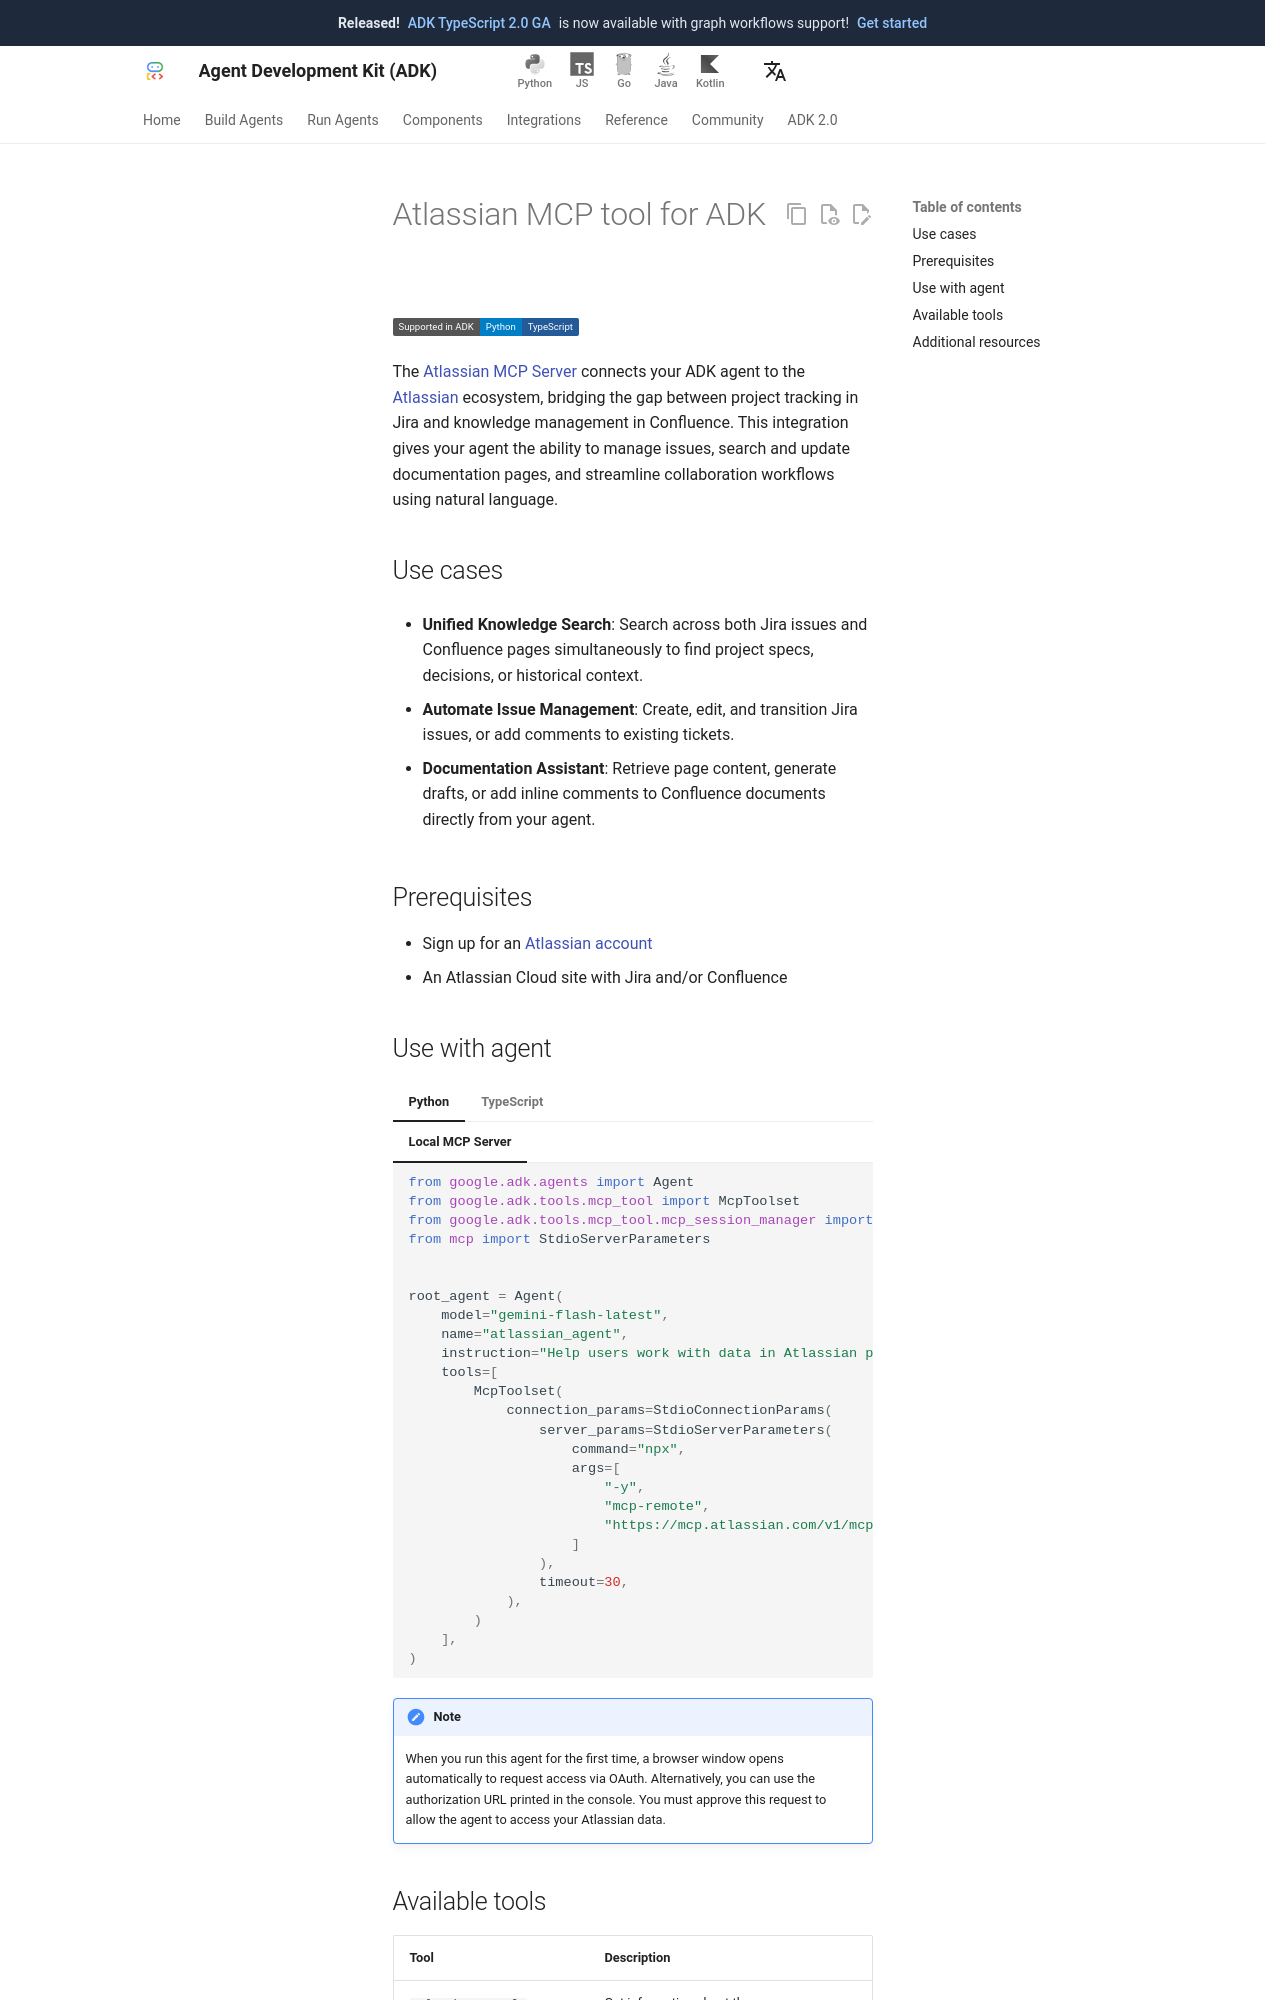

repository: adk-labs/adk-docs · page: integrations/atlassian/index.html · generator: mkdocs

---
catalog_title: Atlassian
catalog_description: Manage issues, search pages, and update team content
catalog_icon: /integrations/assets/atlassian.png
catalog_tags: ["mcp"]
---

# Atlassian MCP tool for ADK

<div class="language-support-tag">
  <span class="lst-supported">Supported in ADK</span><span class="lst-python">Python</span><span class="lst-typescript">TypeScript</span>
</div>

The [Atlassian MCP Server](https://github.com/atlassian/atlassian-mcp-server)
connects your ADK agent to the [Atlassian](https://www.atlassian.com/)
ecosystem, bridging the gap between project tracking in Jira and knowledge
management in Confluence. This integration gives your agent the ability to
manage issues, search and update documentation pages, and streamline
collaboration workflows using natural language.

## Use cases

- **Unified Knowledge Search**: Search across both Jira issues and Confluence
  pages simultaneously to find project specs, decisions, or historical context.

- **Automate Issue Management**: Create, edit, and transition Jira issues, or
  add comments to existing tickets.

- **Documentation Assistant**: Retrieve page content, generate drafts, or add
  inline comments to Confluence documents directly from your agent.

## Prerequisites

- Sign up for an [Atlassian account](https://id.atlassian.com/signup)
- An Atlassian Cloud site with Jira and/or Confluence
